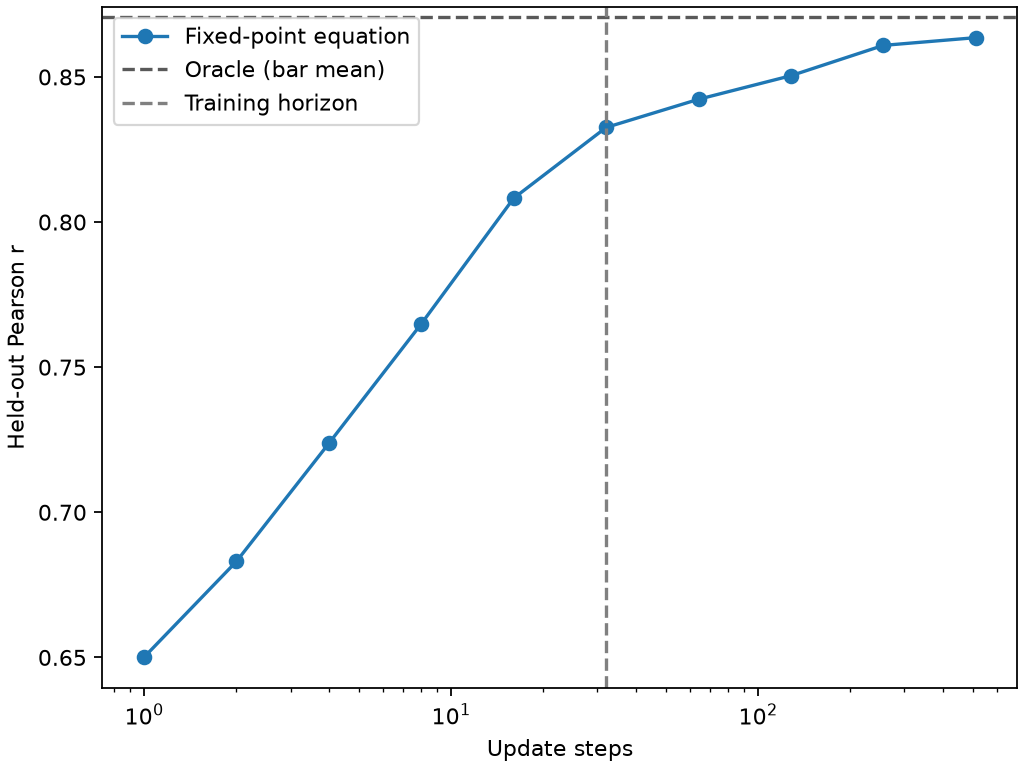

The table this chart was drawn from, first rows:
t, draw_count, pearson_r, oracle_pearson_r, identity_pearson_r
1, 32, 0.6501, 0.8706, -0.01296
2, 64, 0.6831, 0.8706, -0.01296
4, 128, 0.7237, 0.8706, -0.01296
8, 256, 0.7649, 0.8706, -0.01296
16, 512, 0.8082, 0.8706, -0.01296
32, 1024, 0.8326, 0.8706, -0.01296
64, 2048, 0.8423, 0.8706, -0.01296
128, 4096, 0.8504, 0.8706, -0.01296
256, 8192, 0.8609, 0.8706, -0.01296
512, 16384, 0.8635, 0.8706, -0.01296
